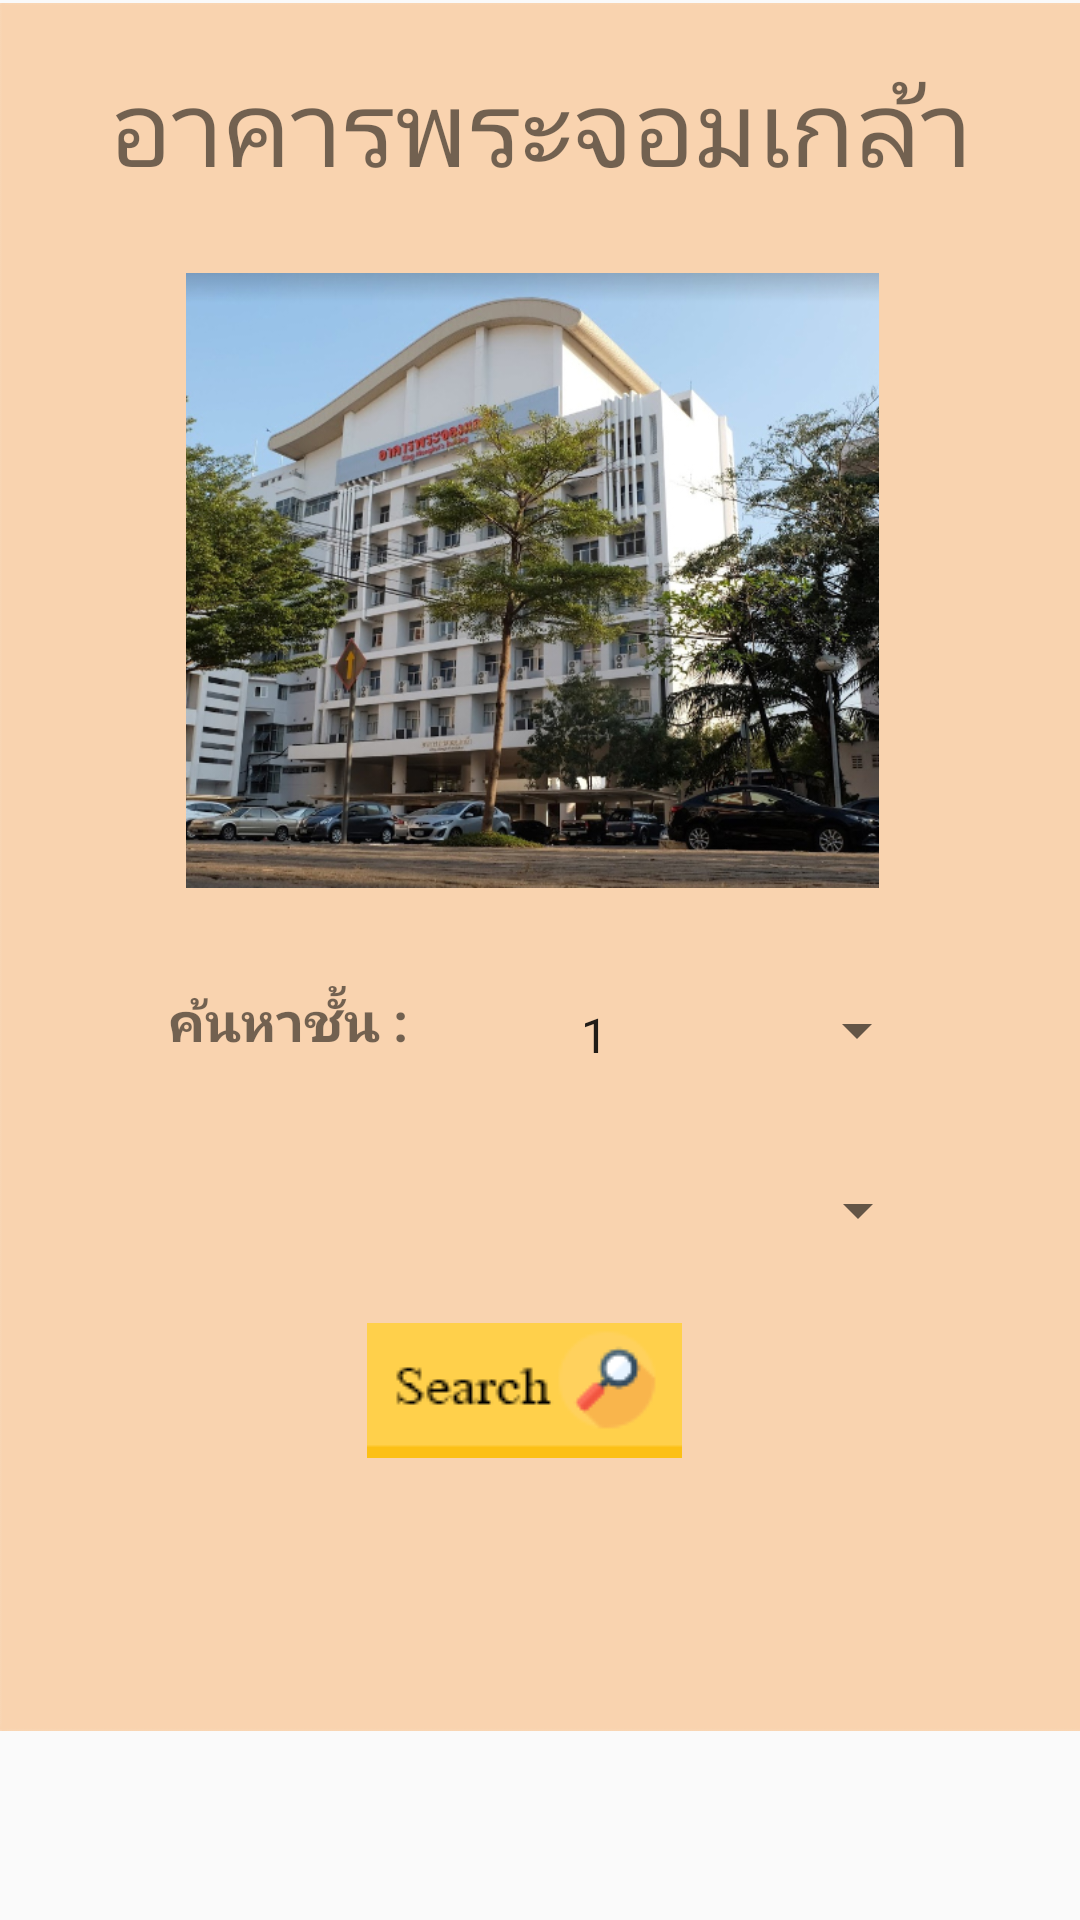

Android layout source for this screen:
<!-- AndroidManifest.xml: application theme AppTheme -->
<!-- res/layout/activity_phrajom.xml -->
<?xml version="1.0" encoding="utf-8"?>
<android.support.constraint.ConstraintLayout
        xmlns:android="http://schemas.android.com/apk/res/android"
        xmlns:tools="http://schemas.android.com/tools"
        xmlns:app="http://schemas.android.com/apk/res-auto"
        android:layout_width="match_parent"
        android:layout_height="match_parent"
        tools:context=".Phrajom">

    <ImageView
            android:layout_width="403dp"
            android:layout_height="578dp" app:srcCompat="@drawable/background"
            android:id="@+id/imageView2"
            app:layout_constraintTop_toTopOf="parent"
            app:layout_constraintStart_toStartOf="parent"
    />
    <TextView
            android:text="อาคารพระจอมเกล้า"
            android:layout_width="317dp"
            android:layout_height="64dp"
            android:id="@+id/textView2" android:textSize="35sp"
            android:layout_marginTop="10dp" app:layout_constraintTop_toTopOf="parent"
            android:gravity="center" android:layout_marginStart="22dp" app:layout_constraintStart_toStartOf="parent"
            android:layout_marginLeft="22dp"
    />

    <TextView
            android:id="@+id/tv_floor"
            android:layout_width="146dp"
            android:layout_height="52dp"
            android:gravity="center"
            android:layout_marginTop="120dp"
            app:layout_constraintTop_toTopOf="@+id/imageView4" app:layout_constraintEnd_toEndOf="@+id/imageView4"
            android:layout_marginEnd="100dp" android:layout_marginRight="100dp"/>
    <ImageView
            android:layout_width="323dp"
            android:layout_height="205dp" app:srcCompat="@drawable/phrajom"
            android:id="@+id/imageView4"
            app:layout_constraintEnd_toEndOf="@+id/textView2"
            android:layout_marginBottom="8dp" app:layout_constraintBottom_toBottomOf="@+id/imageView2"
            app:layout_constraintTop_toBottomOf="@+id/textView2"
            app:layout_constraintVertical_bias="0.058"
    />
    <Spinner
            android:id="@+id/sp_floor"
            android:layout_width="144dp"
            android:layout_height="59dp" app:layout_constraintEnd_toEndOf="parent"
            android:layout_marginTop="18dp"
            app:layout_constraintTop_toBottomOf="@+id/imageView4" android:layout_marginEnd="8dp"
            android:layout_marginRight="8dp" app:layout_constraintStart_toEndOf="@+id/textView4"
            android:layout_marginLeft="8dp" android:layout_marginStart="8dp"
            app:layout_constraintHorizontal_bias="0.118"
            android:popupBackground="#FFFFFFFF"
            android:padding="20dp"
            android:prompt="@string/selectfloor"
            android:entries="@array/floor"/>

    <TextView
            android:text="ค้นหาชั้น :"
            android:layout_width="96dp"
            android:layout_height="49dp"
            android:id="@+id/textView4"
            android:layout_marginStart="56dp" app:layout_constraintStart_toStartOf="parent"
            android:layout_marginLeft="56dp"
            android:textSize="18sp" android:layout_marginTop="32dp"
            app:layout_constraintTop_toBottomOf="@+id/imageView4" android:textStyle="bold"
    />
    <ImageButton
            android:layout_width="wrap_content"
            android:layout_height="wrap_content" app:srcCompat="@drawable/btn_search"
            android:id="@+id/btnSearch"
            android:background="#00000000" app:layout_constraintEnd_toEndOf="parent" android:layout_marginEnd="4dp"
            android:layout_marginRight="4dp" app:layout_constraintStart_toStartOf="parent"
            android:layout_marginLeft="8dp" android:layout_marginStart="8dp" android:layout_marginTop="145dp"
            app:layout_constraintTop_toBottomOf="@+id/imageView4" app:layout_constraintHorizontal_bias="0.471"
    />
    <Spinner
            android:id="@+id/sp_room"
            android:layout_width="144dp"
            android:layout_height="59dp" app:layout_constraintEnd_toEndOf="parent"
            android:layout_marginTop="78dp"
            app:layout_constraintTop_toBottomOf="@+id/imageView4" android:layout_marginEnd="8dp"
            android:layout_marginRight="8dp" app:layout_constraintStart_toEndOf="@+id/textView4"
            android:layout_marginLeft="8dp" android:layout_marginStart="8dp"
            app:layout_constraintHorizontal_bias="0.125"
            android:popupBackground="#FFFFFFFF"
            android:padding="20dp"

    />

</android.support.constraint.ConstraintLayout>
<!-- resources referenced by this layout -->
<resources>
  <string-array name="floor">
          <item>1</item>
          <item>2</item>
          <item>3</item>
          <item>4</item>
          <item>5</item>
          <item>6</item>
      </string-array>
  <!-- drawable background: png bitmap (drawable-v21, 5349 bytes) -->
  <!-- drawable btn_search (drawable) -->
  <?xml version="1.0" encoding="utf-8"?>
  <selector xmlns:android="http://schemas.android.com/apk/res/android">
  
      <item android:state_pressed="true" android:drawable="@drawable/btn_search1"/>
      <item android:state_pressed="true" android:drawable="@drawable/btn_search1"/>
      <item android:drawable="@drawable/btn_search2"/>
  </selector>
  <!-- drawable phrajom: jpg bitmap (drawable-v21, 239844 bytes) -->
  <string name="selectfloor">Select Floor</string>
  <style name="AppTheme" parent="Base.Theme.AppCompat.Light.DarkActionBar">
          
          <item name="colorPrimary">@color/colorPrimary</item>
          <item name="colorPrimaryDark">@color/colorPrimaryDark</item>
          <item name="colorAccent">@color/colorAccent</item>
      </style>
  <!-- drawable btn_search1: png bitmap (drawable-v21, 2132 bytes) -->
  <!-- drawable btn_search2: png bitmap (drawable-v21, 2250 bytes) -->
  <color name="colorPrimary">#ff9933</color>
  <color name="colorPrimaryDark">#FF8000</color>
  <color name="colorAccent">#D81B60</color>
</resources>
